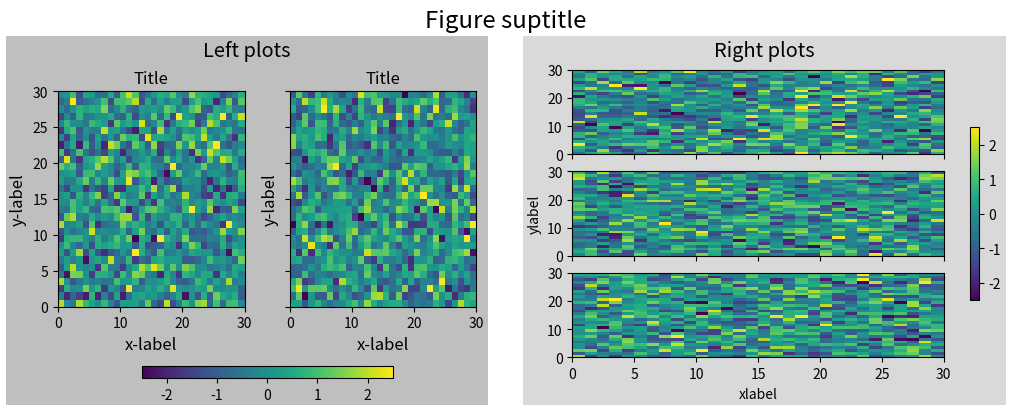
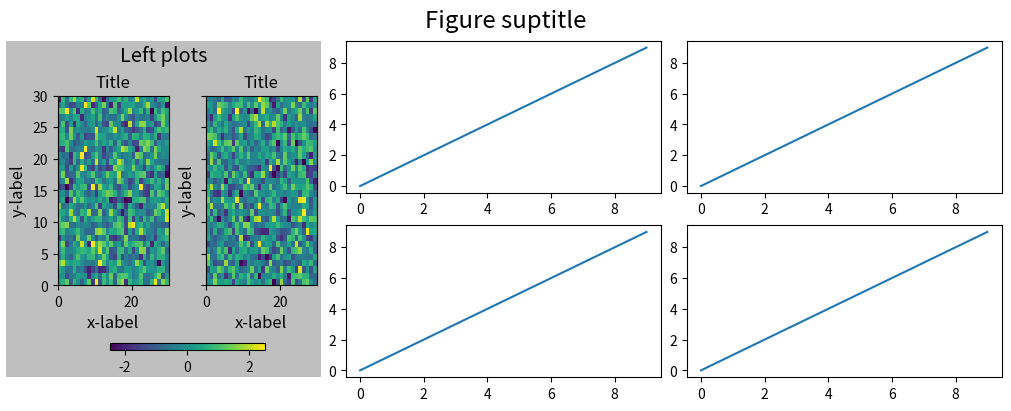
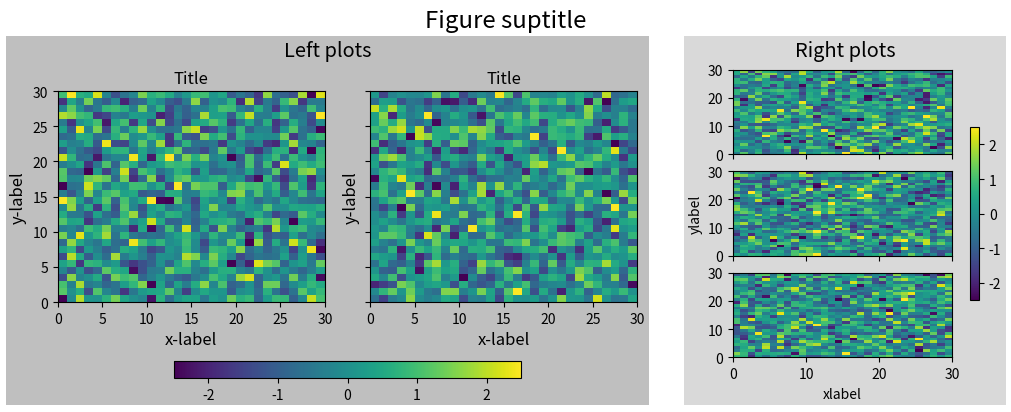

Python code for these plots, in order:
"""
=================
Figure subfigures
=================

Sometimes it is desirable to have a figure with two different layouts in it.
This can be achieved with
:doc:`nested gridspecs</gallery/subplots_axes_and_figures/gridspec_nested>`,
but having a virtual figure with its own artists is helpful, so
Matplotlib also has "subfigures", accessed by calling
`matplotlib.figure.Figure.add_subfigure` in a way that is analogous to
`matplotlib.figure.Figure.add_subplot`, or
`matplotlib.figure.Figure.subfigures` to make an array of subfigures.  Note
that subfigures can also have their own child subfigures.

.. note::
    ``subfigure`` is new in v3.4, and the API is still provisional.

"""
import matplotlib.pyplot as plt
import numpy as np


def example_plot(ax, fontsize=12, hide_labels=False):
    pc = ax.pcolormesh(np.random.randn(30, 30), vmin=-2.5, vmax=2.5)
    if not hide_labels:
        ax.set_xlabel('x-label', fontsize=fontsize)
        ax.set_ylabel('y-label', fontsize=fontsize)
        ax.set_title('Title', fontsize=fontsize)
    return pc

np.random.seed(19680808)
# gridspec inside gridspec
fig = plt.figure(constrained_layout=True, figsize=(10, 4))
subfigs = fig.subfigures(1, 2, wspace=0.07)

axsLeft = subfigs[0].subplots(1, 2, sharey=True)
subfigs[0].set_facecolor('0.75')
for ax in axsLeft:
    pc = example_plot(ax)
subfigs[0].suptitle('Left plots', fontsize='x-large')
subfigs[0].colorbar(pc, shrink=0.6, ax=axsLeft, location='bottom')

axsRight = subfigs[1].subplots(3, 1, sharex=True)
for nn, ax in enumerate(axsRight):
    pc = example_plot(ax, hide_labels=True)
    if nn == 2:
        ax.set_xlabel('xlabel')
    if nn == 1:
        ax.set_ylabel('ylabel')

subfigs[1].set_facecolor('0.85')
subfigs[1].colorbar(pc, shrink=0.6, ax=axsRight)
subfigs[1].suptitle('Right plots', fontsize='x-large')

fig.suptitle('Figure suptitle', fontsize='xx-large')

plt.show()

##############################################################################
# It is possible to mix subplots and subfigures using
# `matplotlib.figure.Figure.add_subfigure`.  This requires getting
# the gridspec that the subplots are laid out on.

fig, axs = plt.subplots(2, 3, constrained_layout=True, figsize=(10, 4))
gridspec = axs[0, 0].get_subplotspec().get_gridspec()

# clear the left column for the subfigure:
for a in axs[:, 0]:
    a.remove()

# plot data in remaining axes:
for a in axs[:, 1:].flat:
    a.plot(np.arange(10))

# make the subfigure in the empty gridspec slots:
subfig = fig.add_subfigure(gridspec[:, 0])

axsLeft = subfig.subplots(1, 2, sharey=True)
subfig.set_facecolor('0.75')
for ax in axsLeft:
    pc = example_plot(ax)
subfig.suptitle('Left plots', fontsize='x-large')
subfig.colorbar(pc, shrink=0.6, ax=axsLeft, location='bottom')

fig.suptitle('Figure suptitle', fontsize='xx-large')
plt.show()

##############################################################################
# Subfigures can have different widths and heights.  This is exactly the
# same example as the first example, but *width_ratios* has been changed:

fig = plt.figure(constrained_layout=True, figsize=(10, 4))
subfigs = fig.subfigures(1, 2, wspace=0.07, width_ratios=[2, 1])

axsLeft = subfigs[0].subplots(1, 2, sharey=True)
subfigs[0].set_facecolor('0.75')
for ax in axsLeft:
    pc = example_plot(ax)
subfigs[0].suptitle('Left plots', fontsize='x-large')
subfigs[0].colorbar(pc, shrink=0.6, ax=axsLeft, location='bottom')

axsRight = subfigs[1].subplots(3, 1, sharex=True)
for nn, ax in enumerate(axsRight):
    pc = example_plot(ax, hide_labels=True)
    if nn == 2:
        ax.set_xlabel('xlabel')
    if nn == 1:
        ax.set_ylabel('ylabel')

subfigs[1].set_facecolor('0.85')
subfigs[1].colorbar(pc, shrink=0.6, ax=axsRight)
subfigs[1].suptitle('Right plots', fontsize='x-large')

fig.suptitle('Figure suptitle', fontsize='xx-large')

plt.show()